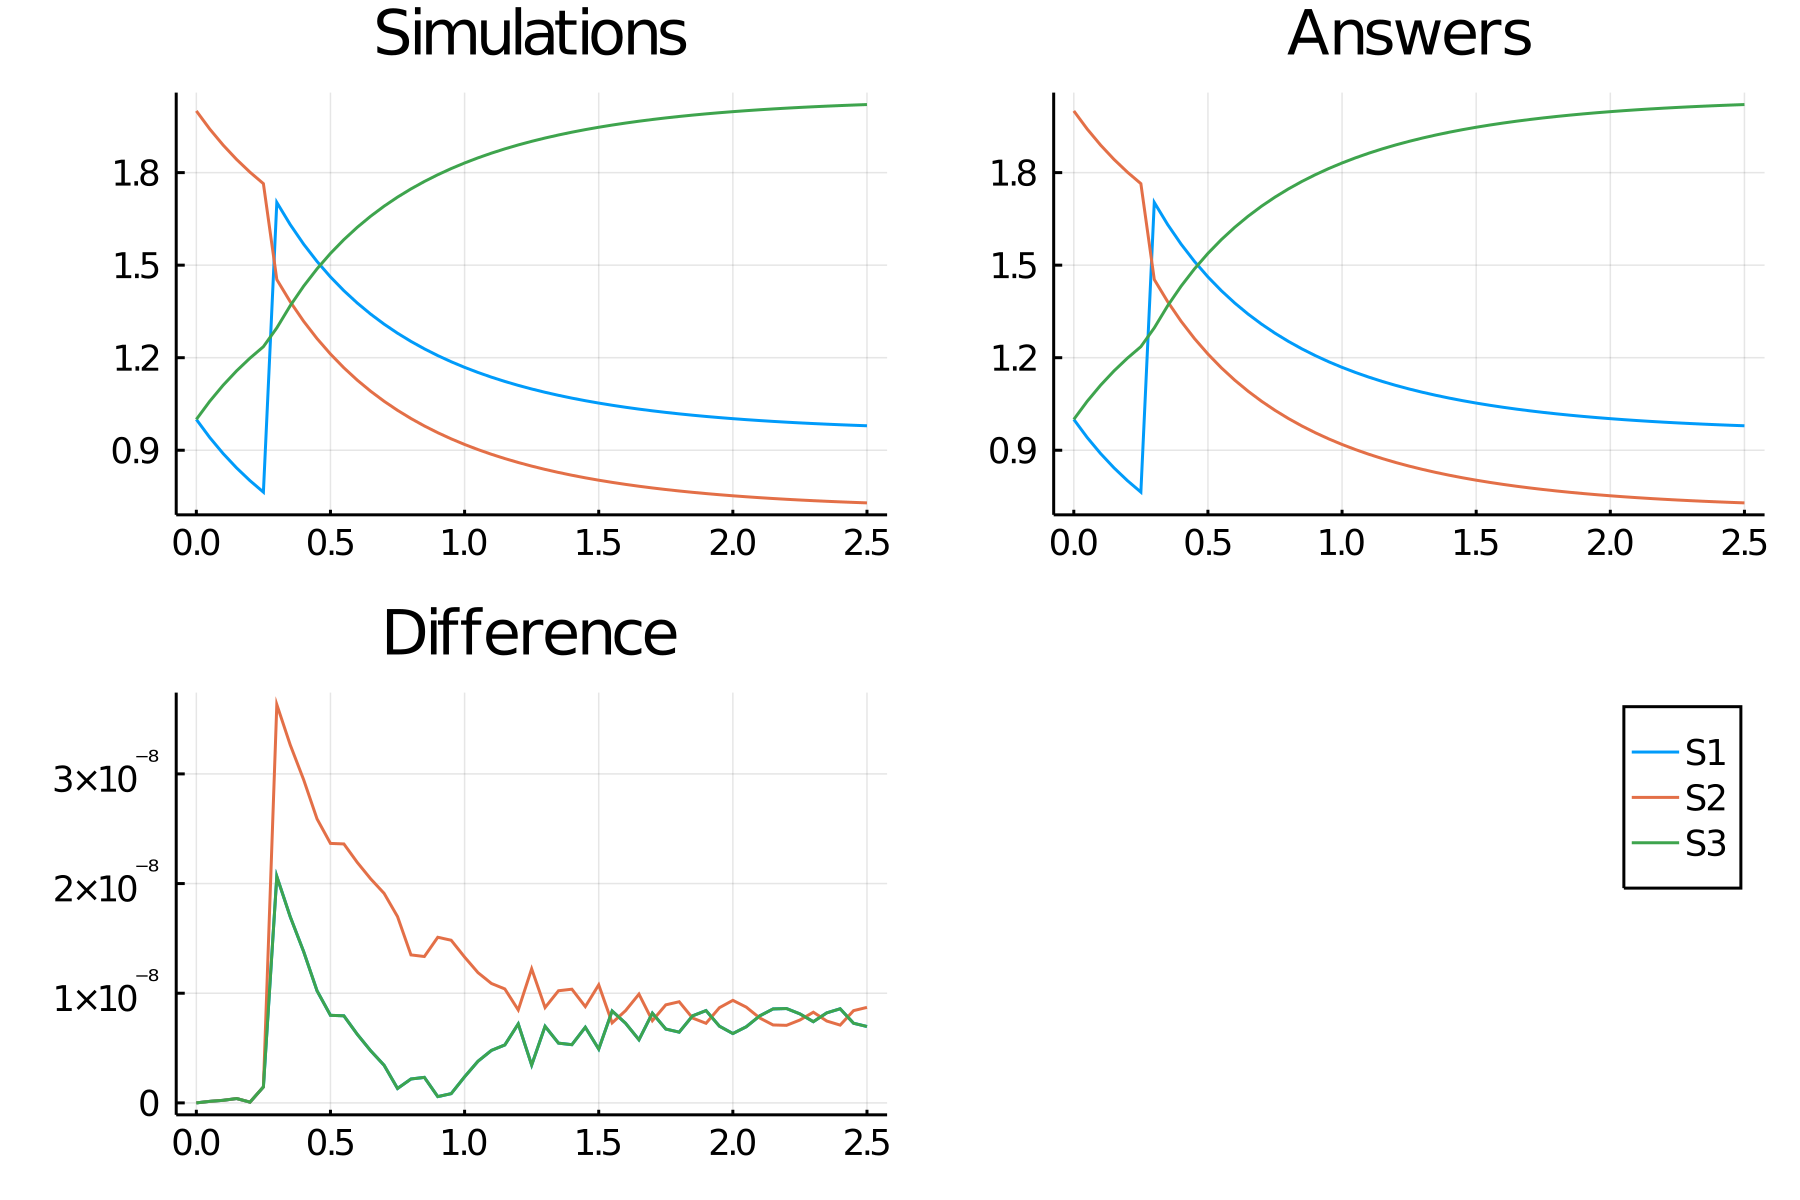

Data behind this chart, as committed beside it:
time, S1, S2, S3
0.0, 1.0, 2.0, 1.0
0.05, 0.9412, 1.941, 1.059
0.1, 0.8891, 1.889, 1.111
0.15, 0.8427, 1.843, 1.157
0.2, 0.8013, 1.801, 1.199
0.25, 0.7642, 1.764, 1.236
0.3, 1.703, 1.453, 1.297
0.35, 1.631, 1.381, 1.369
0.4, 1.568, 1.318, 1.432
0.45, 1.512, 1.262, 1.488
0.5, 1.462, 1.212, 1.538
0.55, 1.417, 1.167, 1.583
0.6, 1.377, 1.127, 1.623
0.65, 1.341, 1.091, 1.659
0.7, 1.309, 1.059, 1.691
0.75, 1.279, 1.029, 1.721
0.8, 1.253, 1.003, 1.747
0.85, 1.229, 0.9788, 1.771
0.9, 1.207, 0.9569, 1.793
0.95, 1.187, 0.9369, 1.813
1.0, 1.169, 0.9187, 1.831
1.05, 1.152, 0.9021, 1.848
1.1, 1.137, 0.8869, 1.863
1.15, 1.123, 0.873, 1.877
1.2, 1.11, 0.8603, 1.89
1.25, 1.099, 0.8486, 1.901
1.3, 1.088, 0.8379, 1.912
1.35, 1.078, 0.828, 1.922
1.4, 1.069, 0.8189, 1.931
1.45, 1.061, 0.8106, 1.939
1.5, 1.053, 0.8029, 1.947
1.55, 1.046, 0.7959, 1.954
1.6, 1.039, 0.7893, 1.961
1.65, 1.033, 0.7833, 1.967
1.7, 1.028, 0.7778, 1.972
1.75, 1.023, 0.7727, 1.977
1.8, 1.018, 0.7679, 1.982
1.85, 1.014, 0.7636, 1.986
1.9, 1.01, 0.7595, 1.99
1.95, 1.006, 0.7558, 1.994
2.0, 1.002, 0.7524, 1.998
2.05, 0.9992, 0.7492, 2.001
2.1, 0.9962, 0.7462, 2.004
2.15, 0.9935, 0.7435, 2.006
2.2, 0.991, 0.741, 2.009
2.25, 0.9887, 0.7387, 2.011
2.3, 0.9865, 0.7365, 2.013
2.35, 0.9845, 0.7345, 2.015
2.4, 0.9827, 0.7327, 2.017
2.45, 0.9809, 0.7309, 2.019
2.5, 0.9794, 0.7294, 2.021
